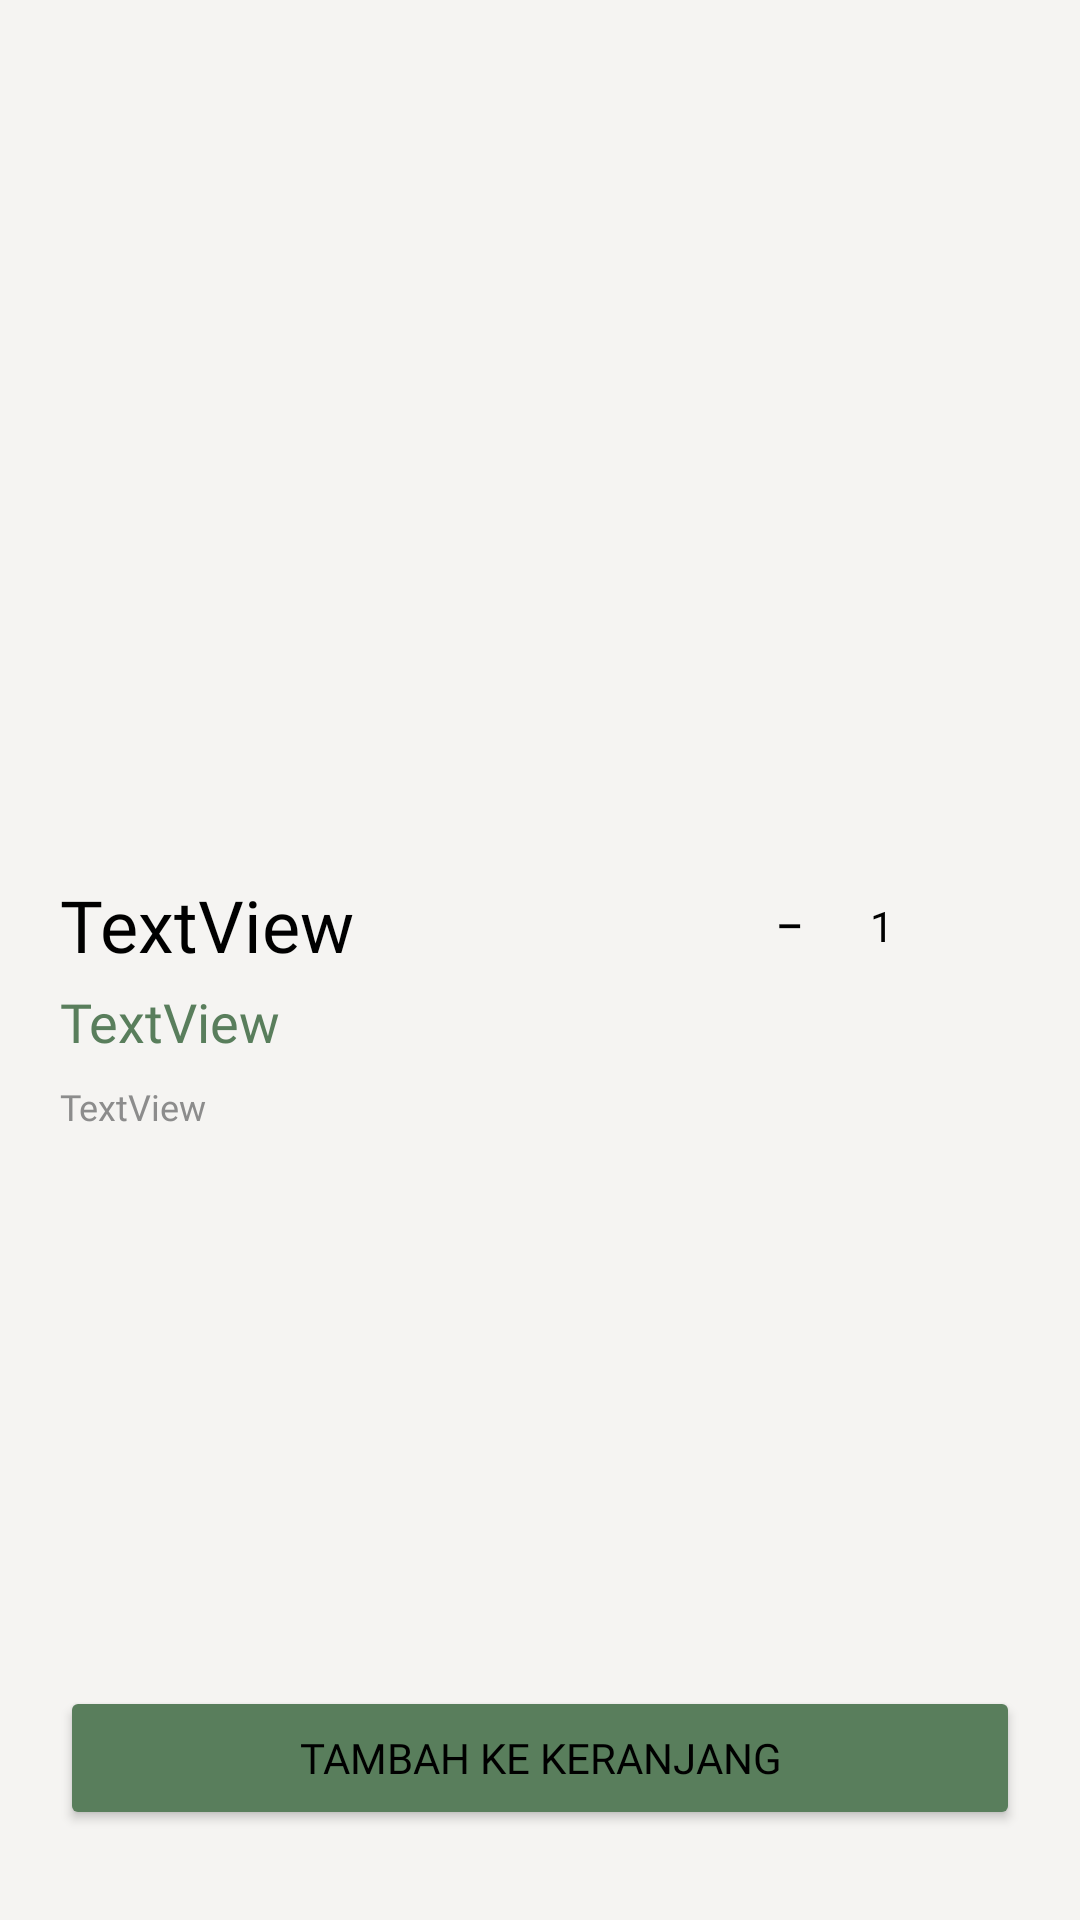

Layout XML and referenced resources for this Android screen:
<!-- AndroidManifest.xml: application theme Theme.PaterAI -->
<!-- res/layout/activity_detail_product_market.xml -->
<?xml version="1.0" encoding="utf-8"?>
<androidx.constraintlayout.widget.ConstraintLayout xmlns:android="http://schemas.android.com/apk/res/android"
    xmlns:app="http://schemas.android.com/apk/res-auto"
    xmlns:tools="http://schemas.android.com/tools"
    android:layout_width="match_parent"
    android:layout_height="match_parent"
    android:background="@color/tertiary"
    tools:context=".ui.market.product.detail.DetailProductMarketActivity">

    <ImageView
        android:id="@+id/img_vegetable_detail"
        android:layout_width="0dp"
        android:layout_height="256dp"
        app:layout_constraintEnd_toEndOf="parent"
        app:layout_constraintStart_toStartOf="parent"
        app:layout_constraintTop_toTopOf="parent"
        tools:srcCompat="@tools:sample/avatars" />

    <View
        android:id="@+id/view3"
        android:layout_width="0dp"
        android:layout_height="0dp"
        android:background="@drawable/bg_product_detail"
        app:layout_constraintBottom_toBottomOf="parent"
        app:layout_constraintEnd_toEndOf="parent"
        app:layout_constraintStart_toStartOf="parent"
        app:layout_constraintTop_toBottomOf="@+id/img_vegetable_detail" />

    <TextView
        android:id="@+id/tv_name_vegetable_detail"
        android:layout_width="wrap_content"
        android:layout_height="wrap_content"
        android:layout_marginStart="20dp"
        android:layout_marginTop="36dp"
        android:fontFamily="@font/montserrat_semi_bold"
        android:text="TextView"
        android:textSize="24sp"
        app:layout_constraintStart_toStartOf="parent"
        app:layout_constraintTop_toBottomOf="@+id/img_vegetable_detail" />

    <Button
        android:id="@+id/btn_dec_vegetable_detail"
        style="@style/Widget.Material3.Button.TextButton"
        android:layout_width="30dp"
        android:layout_height="30dp"
        android:layout_marginEnd="12dp"
        android:backgroundTint="@color/tertiary"
        android:insetLeft="0dp"
        android:insetTop="0dp"
        android:insetRight="0dp"
        android:insetBottom="0dp"
        android:padding="0dp"
        android:text="–"
        android:textColor="@color/black"
        app:cornerRadius="4dp"
        app:iconTint="@color/black"
        app:layout_constraintBottom_toBottomOf="@+id/tv_name_vegetable_detail"
        app:layout_constraintEnd_toStartOf="@+id/tv_count_vegetable_detail"
        app:layout_constraintTop_toTopOf="@+id/tv_name_vegetable_detail"
        app:strokeColor="@color/grey"
        app:strokeWidth="1dp" />

    <TextView
        android:id="@+id/tv_count_vegetable_detail"
        android:layout_width="wrap_content"
        android:layout_height="wrap_content"
        android:layout_marginEnd="12dp"
        android:fontFamily="@font/montserrat_semi_bold"
        android:text="1"
        app:layout_constraintBottom_toBottomOf="@+id/btn_dec_vegetable_detail"
        app:layout_constraintEnd_toStartOf="@+id/btn_inc_vegetable_detail"
        app:layout_constraintTop_toTopOf="@+id/btn_dec_vegetable_detail" />

    <Button
        android:id="@+id/btn_inc_vegetable_detail"
        style="@style/Widget.Material3.Button.IconButton.Filled"
        android:layout_width="30dp"
        android:layout_height="30dp"
        android:layout_marginEnd="20dp"
        android:backgroundTint="@color/primary"
        android:insetLeft="0dp"
        android:insetTop="0dp"
        android:insetRight="0dp"
        android:insetBottom="0dp"
        android:padding="0dp"
        app:cornerRadius="4dp"
        app:icon="@drawable/ic_add_24"
        app:iconGravity="textTop"
        app:iconSize="12dp"
        app:layout_constraintBottom_toBottomOf="@+id/tv_count_vegetable_detail"
        app:layout_constraintEnd_toEndOf="parent"
        app:layout_constraintTop_toTopOf="@+id/tv_count_vegetable_detail" />

    <TextView
        android:id="@+id/tv_price_vegetable_detail"
        android:layout_width="wrap_content"
        android:layout_height="wrap_content"
        android:layout_marginTop="4dp"
        android:fontFamily="@font/montserrat_medium"
        android:text="TextView"
        android:textColor="@color/primary"
        android:textSize="18sp"
        app:layout_constraintStart_toStartOf="@+id/tv_name_vegetable_detail"
        app:layout_constraintTop_toBottomOf="@+id/tv_name_vegetable_detail" />

    <TextView
        android:id="@+id/tv_des_vegetable_detail"
        android:layout_width="0dp"
        android:layout_height="wrap_content"
        android:layout_marginTop="8dp"
        android:fontFamily="@font/montserrat_medium"
        android:text="TextView"
        android:textColor="@color/grey"
        android:textSize="12sp"
        app:layout_constraintEnd_toEndOf="@+id/btn_inc_vegetable_detail"
        app:layout_constraintStart_toStartOf="@+id/tv_price_vegetable_detail"
        app:layout_constraintTop_toBottomOf="@+id/tv_price_vegetable_detail" />

    <Button
        android:id="@+id/btn_addTo_cart_vegetable_detail"
        android:layout_width="0dp"
        android:layout_height="wrap_content"
        android:layout_marginStart="20dp"
        android:layout_marginEnd="20dp"
        android:layout_marginBottom="30dp"
        android:backgroundTint="@color/primary"
        android:fontFamily="@font/montserrat_semi_bold"
        android:paddingTop="12dp"
        android:paddingBottom="12dp"
        android:text="Tambah ke keranjang"
        app:layout_constraintBottom_toBottomOf="parent"
        app:layout_constraintEnd_toEndOf="parent"
        app:layout_constraintStart_toStartOf="parent" />

</androidx.constraintlayout.widget.ConstraintLayout>
<!-- resources referenced by this layout -->
<resources>
  <color name="black">#FF000000</color>
  <color name="grey">#FF8C8C8C</color>
  <color name="primary">#FF597E5C</color>
  <color name="tertiary">#FFF5F4F2</color>
  <style name="Theme.PaterAI" parent="Base.Theme.PaterAI" />
  <style name="Base.Theme.PaterAI" parent="Theme.Material3.Light.NoActionBar">
          
          
  
          <item name="android:textColor">@color/black</item>
      </style>
</resources>
